2-way image classification set "assets" from GitHub (DejaArrow/HONC_v1.1_Convo); label vocabulary: no stitch, stitch.

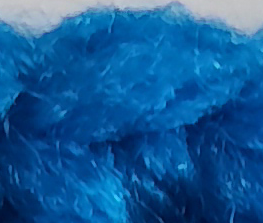
Label: stitch

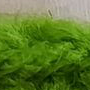
Label: stitch

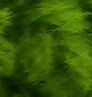
Label: no stitch

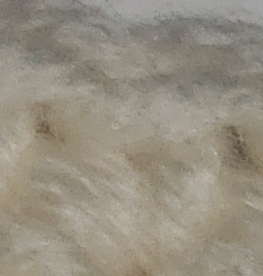
Label: no stitch

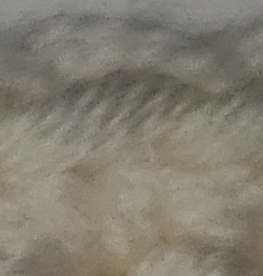
Label: stitch

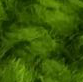
Label: no stitch
